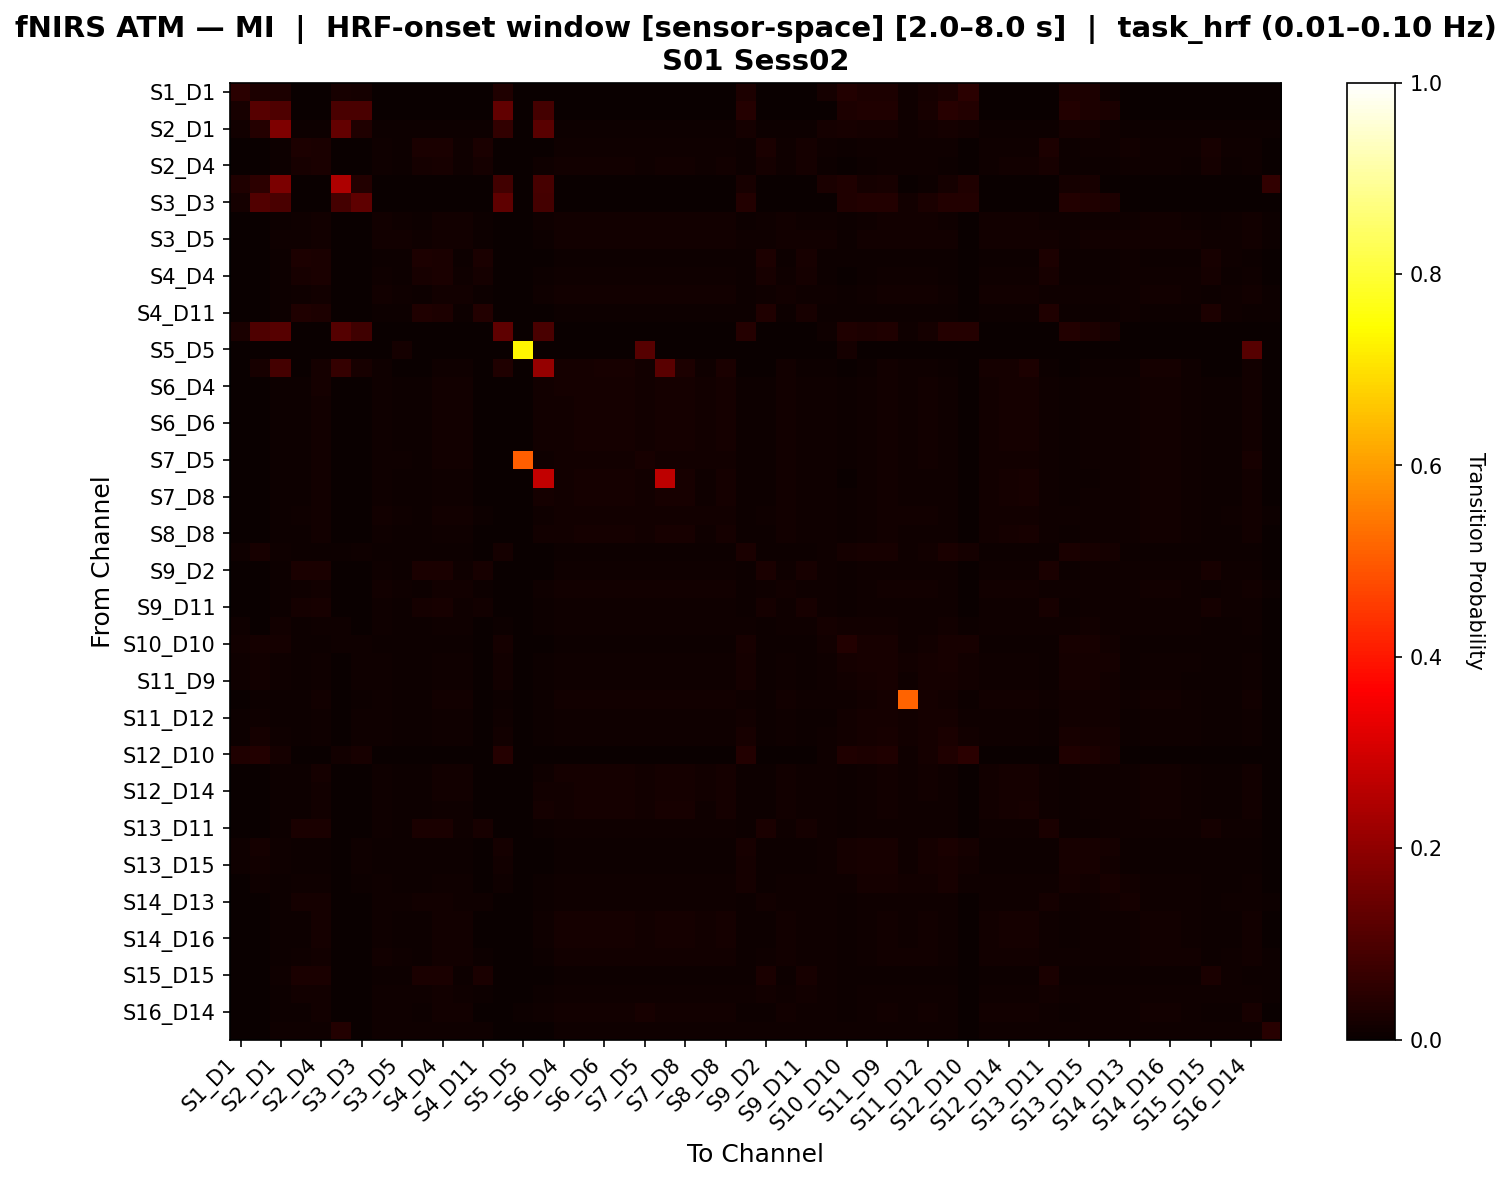

Values plotted in this chart, from the file beside it:
, S1_D1 hbo, S1_D3 hbo, S2_D1 hbo, S2_D2 hbo, S2_D4 hbo, S3_D1 hbo, S3_D3 hbo, S3_D4 hbo, S3_D5 hbo, S4_D2 hbo, S4_D4 hbo, S4_D6 hbo, S4_D11 hbo, S5_D3 hbo, S5_D5 hbo, S5_D7 hbo, S6_D4 hbo, S6_D5 hbo, S6_D6 hbo, S6_D8 hbo, S7_D5 hbo, S7_D7 hbo, S7_D8 hbo
S1_D1 hbo, 0.04978, 0.02814, 0.02814, 0.0, 0.0, 0.02165, 0.01732, 0.0, 0.0, 0.0, 0.0, 0.0, 0.0, 0.03463, 0.0, 0.0, 0.0, 0.0, 0.0, 0.0, 0.0, 0.0, 0.0
S1_D3 hbo, 0.02099, 0.1153, 0.1026, 0.0, 0.0, 0.09692, 0.09433, 0.0, 0.0, 0.0, 0.0, 0.0, 0.0, 0.1313, 0.0, 0.08929, 0.0, 0.0, 0.0, 0.0, 0.0, 0.0, 0.0
S2_D1 hbo, 0.01515, 0.03915, 0.1735, 0.007576, 0.007576, 0.1344, 0.03374, 0.007576, 0.007576, 0.007576, 0.007576, 0.007576, 0.004329, 0.06005, 0.0, 0.1198, 0.007576, 0.007576, 0.007576, 0.007576, 0.007576, 0.007576, 0.007576
S2_D2 hbo, 0.0, 0.0, 0.005245, 0.02972, 0.02622, 0.0, 0.0, 0.007867, 0.006993, 0.02622, 0.02535, 0.007867, 0.0236, 0.0, 0.0, 0.003497, 0.007867, 0.007867, 0.007867, 0.007867, 0.007867, 0.007867, 0.007867
S2_D4 hbo, 0.0, 0.0, 0.004167, 0.02014, 0.02569, 0.0, 0.0, 0.008333, 0.005556, 0.01944, 0.02292, 0.009028, 0.01736, 0.0, 0.0, 0.009028, 0.01181, 0.0125, 0.0125, 0.0125, 0.009722, 0.0125, 0.0125
S3_D1 hbo, 0.03481, 0.0542, 0.1686, 0.0, 0.0, 0.246, 0.03838, 0.0, 0.0, 0.0, 0.0, 0.0, 0.0, 0.08482, 0.0, 0.09155, 0.0, 0.0, 0.0, 0.0, 0.0, 0.0, 0.0
S3_D3 hbo, 0.01786, 0.1071, 0.09524, 0.0, 0.0, 0.08929, 0.125, 0.0, 0.0, 0.0, 0.0, 0.0, 0.0, 0.125, 0.0, 0.08929, 0.0, 0.0, 0.0, 0.0, 0.0, 0.0, 0.0
S3_D4 hbo, 0.0, 0.0, 0.006329, 0.008439, 0.01371, 0.0, 0.0, 0.01266, 0.008439, 0.007384, 0.01371, 0.01371, 0.004219, 0.0, 0.0, 0.008439, 0.01371, 0.01371, 0.01371, 0.01371, 0.01371, 0.01371, 0.01371
S3_D5 hbo, 0.0, 0.0, 0.007937, 0.01058, 0.0119, 0.0, 0.0, 0.0119, 0.0119, 0.009259, 0.0119, 0.0119, 0.005291, 0.0, 0.002646, 0.005291, 0.0119, 0.0119, 0.0119, 0.0119, 0.01455, 0.0119, 0.0119
S4_D2 hbo, 0.0, 0.0, 0.005714, 0.02857, 0.02667, 0.0, 0.0, 0.007619, 0.007619, 0.02762, 0.02667, 0.007619, 0.02571, 0.0, 0.0, 0.002857, 0.007619, 0.007619, 0.007619, 0.007619, 0.007619, 0.007619, 0.007619
S4_D4 hbo, 0.0, 0.0, 0.004518, 0.02108, 0.0241, 0.0, 0.0, 0.009036, 0.006024, 0.02033, 0.0241, 0.009789, 0.01807, 0.0, 0.0, 0.006777, 0.01054, 0.01054, 0.01054, 0.01054, 0.01054, 0.01054, 0.01054
S4_D6 hbo, 0.0, 0.0, 0.006098, 0.00813, 0.01423, 0.0, 0.0, 0.0122, 0.00813, 0.007114, 0.01321, 0.01321, 0.004065, 0.0, 0.0, 0.009146, 0.01423, 0.01423, 0.01423, 0.01423, 0.01423, 0.01423, 0.01423
S4_D11 hbo, 0.0, 0.0, 0.006203, 0.03226, 0.02978, 0.0, 0.0, 0.006203, 0.006203, 0.03226, 0.03102, 0.006203, 0.03722, 0.0, 0.0, 0.0, 0.006203, 0.006203, 0.006203, 0.006203, 0.006203, 0.006203, 0.006203
S5_D3 hbo, 0.02397, 0.1021, 0.1147, 0.0, 0.0, 0.1095, 0.08152, 0.0, 0.0, 0.0, 0.0, 0.0, 0.0, 0.1282, 0.0, 0.09756, 0.0, 0.0, 0.0, 0.0, 0.0, 0.0, 0.0
S5_D5 hbo, 0.0, 0.0, 0.0, 0.0, 0.0, 0.0, 0.0, 0.0, 0.01667, 0.0, 0.0, 0.0, 0.0, 0.0, 0.7333, 0.0, 0.0, 0.0, 0.0, 0.0, 0.1167, 0.0, 0.0
S5_D7 hbo, 0.0, 0.02193, 0.08772, 0.003215, 0.01768, 0.06579, 0.02193, 0.009646, 0.003215, 0.001608, 0.01125, 0.01125, 0.0, 0.03509, 0.0, 0.2104, 0.01768, 0.01929, 0.0209, 0.0209, 0.01286, 0.1183, 0.02894
S6_D4 hbo, 0.0, 0.0, 0.005556, 0.007407, 0.01574, 0.0, 0.0, 0.01111, 0.007407, 0.006481, 0.01204, 0.01204, 0.003704, 0.0, 0.0, 0.01204, 0.01574, 0.01667, 0.01667, 0.01667, 0.01296, 0.01667, 0.01667
S6_D5 hbo, 0.0, 0.0, 0.005484, 0.007313, 0.01554, 0.0, 0.0, 0.01097, 0.007313, 0.006399, 0.01188, 0.01188, 0.003656, 0.0, 0.0, 0.0128, 0.01554, 0.01645, 0.01737, 0.01737, 0.0128, 0.01737, 0.01737
S6_D6 hbo, 0.0, 0.0, 0.005435, 0.007246, 0.0154, 0.0, 0.0, 0.01087, 0.007246, 0.006341, 0.01178, 0.01178, 0.003623, 0.0, 0.0, 0.01359, 0.0154, 0.0163, 0.01721, 0.01721, 0.01268, 0.01812, 0.01812
S6_D8 hbo, 0.0, 0.0, 0.005435, 0.007246, 0.0154, 0.0, 0.0, 0.01087, 0.007246, 0.006341, 0.01178, 0.01178, 0.003623, 0.0, 0.0, 0.01359, 0.0154, 0.0163, 0.01721, 0.01721, 0.01268, 0.01812, 0.01812
S7_D5 hbo, 0.0, 0.0, 0.00566, 0.007547, 0.01415, 0.0, 0.0, 0.01132, 0.008491, 0.006604, 0.01226, 0.01226, 0.003774, 0.0, 0.5075, 0.009434, 0.01415, 0.01415, 0.01415, 0.01415, 0.01981, 0.01415, 0.01415
S7_D7 hbo, 0.0, 0.0, 0.004744, 0.006641, 0.01518, 0.0, 0.0, 0.01044, 0.006641, 0.005693, 0.01139, 0.01139, 0.002846, 0.0, 0.0, 0.2751, 0.01518, 0.01613, 0.01708, 0.01708, 0.01233, 0.2667, 0.02182
S7_D8 hbo, 0.0, 0.0, 0.005254, 0.007005, 0.01489, 0.0, 0.0, 0.01051, 0.007005, 0.00613, 0.01138, 0.01138, 0.003503, 0.0, 0.0, 0.01751, 0.01489, 0.01576, 0.01664, 0.01664, 0.01226, 0.02189, 0.02102
S8_D6 hbo, 0.0, 0.0, 0.006098, 0.00813, 0.01423, 0.0, 0.0, 0.0122, 0.00813, 0.007114, 0.01321, 0.01321, 0.004065, 0.0, 0.0, 0.009146, 0.01423, 0.01423, 0.01423, 0.01423, 0.01423, 0.01423, 0.01423
S8_D8 hbo, 0.0, 0.0, 0.005348, 0.00713, 0.01515, 0.0, 0.0, 0.0107, 0.00713, 0.006239, 0.01159, 0.01159, 0.003565, 0.0, 0.0, 0.01515, 0.01515, 0.01604, 0.01693, 0.01693, 0.01248, 0.01961, 0.01961
S8_D15 hbo, 0.009788, 0.01958, 0.01142, 0.006525, 0.006525, 0.004078, 0.009788, 0.006525, 0.006525, 0.00571, 0.006525, 0.006525, 0.003263, 0.01876, 0.0, 0.002447, 0.006525, 0.006525, 0.006525, 0.006525, 0.006525, 0.006525, 0.006525
S9_D2 hbo, 0.0, 0.0, 0.005515, 0.02574, 0.02482, 0.0, 0.0, 0.008272, 0.007353, 0.02482, 0.02574, 0.008272, 0.02298, 0.0, 0.0, 0.003676, 0.008272, 0.008272, 0.008272, 0.008272, 0.008272, 0.008272, 0.008272
S9_D9 hbo, 0.0, 0.0, 0.005929, 0.007905, 0.01482, 0.0, 0.0, 0.01186, 0.007905, 0.006917, 0.01285, 0.01285, 0.003953, 0.0, 0.0, 0.009881, 0.01482, 0.01482, 0.01482, 0.01482, 0.01383, 0.01482, 0.01482
S9_D11 hbo, 0.0, 0.0, 0.005495, 0.01923, 0.02198, 0.0, 0.0, 0.01007, 0.007326, 0.01832, 0.02198, 0.01007, 0.01557, 0.0, 0.0, 0.005495, 0.01007, 0.01007, 0.01007, 0.01007, 0.01007, 0.01007, 0.01007
S10_D9 hbo, 0.008687, 0.003861, 0.01448, 0.007722, 0.01062, 0.008687, 0.0, 0.01062, 0.007722, 0.006757, 0.01062, 0.01062, 0.003861, 0.006757, 0.0, 0.005792, 0.01062, 0.01062, 0.01062, 0.01062, 0.01062, 0.01062, 0.01062
S10_D10 hbo, 0.01543, 0.01633, 0.01724, 0.005445, 0.005445, 0.009074, 0.01089, 0.005445, 0.005445, 0.005445, 0.005445, 0.005445, 0.00363, 0.01906, 0.0, 0.0009074, 0.005445, 0.005445, 0.005445, 0.005445, 0.005445, 0.005445, 0.005445
S10_D12 hbo, 0.008258, 0.01351, 0.00976, 0.006006, 0.008258, 0.003003, 0.009009, 0.008258, 0.006006, 0.005255, 0.008258, 0.008258, 0.003003, 0.01351, 0.0, 0.004505, 0.008258, 0.008258, 0.008258, 0.008258, 0.008258, 0.008258, 0.008258
S11_D9 hbo, 0.007853, 0.01309, 0.009162, 0.005236, 0.009817, 0.003272, 0.007853, 0.007853, 0.005236, 0.004581, 0.008508, 0.008508, 0.002618, 0.01309, 0.0, 0.006545, 0.009817, 0.009817, 0.009817, 0.009817, 0.009162, 0.009817, 0.009817
S11_D11 hbo, 0.003656, 0.00457, 0.005484, 0.007313, 0.01188, 0.0, 0.00457, 0.01097, 0.007313, 0.006399, 0.01188, 0.01188, 0.003656, 0.00457, 0.0, 0.007313, 0.01188, 0.01188, 0.01188, 0.01188, 0.01188, 0.01188, 0.01188
S11_D12 hbo, 0.005418, 0.008514, 0.006966, 0.006192, 0.01084, 0.0, 0.008514, 0.009288, 0.006192, 0.005418, 0.01006, 0.01006, 0.003096, 0.008514, 0.0, 0.006966, 0.01084, 0.01084, 0.01084, 0.01084, 0.01084, 0.01084, 0.01084
S11_D13 hbo, 0.007396, 0.01627, 0.008876, 0.005917, 0.008136, 0.002219, 0.008876, 0.008136, 0.005917, 0.005178, 0.008136, 0.008136, 0.002959, 0.01553, 0.0, 0.004438, 0.008136, 0.008136, 0.008136, 0.008136, 0.008136, 0.008136, 0.008136
S12_D10 hbo, 0.03454, 0.03618, 0.01809, 0.0, 0.0, 0.01316, 0.01974, 0.0, 0.0, 0.0, 0.0, 0.0, 0.0, 0.04112, 0.0, 0.0, 0.0, 0.0, 0.0, 0.0, 0.0, 0.0, 0.0
S12_D12 hbo, 0.0, 0.0, 0.00565, 0.007533, 0.01601, 0.0, 0.0, 0.0113, 0.007533, 0.006591, 0.01224, 0.01224, 0.003766, 0.0, 0.0, 0.0113, 0.01601, 0.01601, 0.01601, 0.01601, 0.01318, 0.01601, 0.01601
S12_D14 hbo, 0.0, 0.0, 0.005484, 0.007313, 0.01554, 0.0, 0.0, 0.01097, 0.007313, 0.006399, 0.01188, 0.01188, 0.003656, 0.0, 0.0, 0.0128, 0.01554, 0.01645, 0.01737, 0.01737, 0.0128, 0.01737, 0.01737
S13_D6 hbo, 0.0, 0.0, 0.005254, 0.007005, 0.01489, 0.0, 0.0, 0.01051, 0.007005, 0.00613, 0.01138, 0.01138, 0.003503, 0.0, 0.0, 0.01751, 0.01489, 0.01576, 0.01664, 0.01664, 0.01226, 0.02189, 0.02102
S13_D11 hbo, 0.0, 0.0, 0.004878, 0.02439, 0.0252, 0.0, 0.0, 0.008943, 0.006504, 0.02358, 0.0252, 0.008943, 0.02195, 0.0, 0.0, 0.004878, 0.008943, 0.008943, 0.008943, 0.008943, 0.008943, 0.008943, 0.008943
S13_D13 hbo, 0.008772, 0.01675, 0.01037, 0.00638, 0.007177, 0.00319, 0.009569, 0.007177, 0.00638, 0.005582, 0.007177, 0.007177, 0.00319, 0.01675, 0.0, 0.00319, 0.007177, 0.007177, 0.007177, 0.007177, 0.007177, 0.007177, 0.007177
S13_D15 hbo, 0.009288, 0.01393, 0.01084, 0.006192, 0.00774, 0.00387, 0.009288, 0.00774, 0.006192, 0.005418, 0.00774, 0.00774, 0.003096, 0.01393, 0.0, 0.00387, 0.00774, 0.00774, 0.00774, 0.00774, 0.00774, 0.00774, 0.00774
S14_D12 hbo, 0.002564, 0.01111, 0.005128, 0.01026, 0.01026, 0.0, 0.006838, 0.009402, 0.006838, 0.006838, 0.009402, 0.009402, 0.003419, 0.01111, 0.0, 0.005128, 0.009402, 0.009402, 0.009402, 0.009402, 0.009402, 0.009402, 0.009402
S14_D13 hbo, 0.0, 0.0, 0.006237, 0.01767, 0.01767, 0.0, 0.0, 0.01143, 0.008316, 0.01351, 0.01559, 0.01143, 0.009356, 0.0, 0.0, 0.006237, 0.01143, 0.01143, 0.01143, 0.01143, 0.01143, 0.01143, 0.01143
S14_D14 hbo, 0.0, 0.0, 0.00565, 0.007533, 0.01601, 0.0, 0.0, 0.0113, 0.007533, 0.006591, 0.01224, 0.01224, 0.003766, 0.0, 0.0, 0.0113, 0.01601, 0.01601, 0.01601, 0.01601, 0.01318, 0.01601, 0.01601
S14_D16 hbo, 0.0, 0.0, 0.00565, 0.007533, 0.01601, 0.0, 0.0, 0.0113, 0.007533, 0.006591, 0.01224, 0.01224, 0.003766, 0.0, 0.0, 0.0113, 0.01601, 0.01601, 0.01601, 0.01601, 0.01318, 0.01601, 0.01601
S15_D13 hbo, 0.0, 0.0, 0.006637, 0.00885, 0.01327, 0.0, 0.0, 0.01327, 0.00885, 0.007743, 0.01327, 0.01327, 0.004425, 0.0, 0.0, 0.007743, 0.01327, 0.01327, 0.01327, 0.01327, 0.01327, 0.01327, 0.01327
S15_D15 hbo, 0.002174, 0.0, 0.008696, 0.02609, 0.02391, 0.002174, 0.0, 0.007609, 0.007609, 0.02609, 0.025, 0.007609, 0.02391, 0.0, 0.0, 0.002174, 0.007609, 0.007609, 0.007609, 0.007609, 0.007609, 0.007609, 0.007609
S15_D16 hbo, 0.0, 0.0, 0.007692, 0.01282, 0.0141, 0.0, 0.0, 0.01154, 0.01026, 0.01154, 0.0141, 0.01154, 0.007692, 0.0, 0.0, 0.005128, 0.01154, 0.01154, 0.01154, 0.01154, 0.01154, 0.01154, 0.01154
S16_D14 hbo, 0.0, 0.0, 0.005671, 0.007561, 0.01418, 0.0, 0.0, 0.01134, 0.008507, 0.006616, 0.01229, 0.01229, 0.003781, 0.0, 0.007561, 0.009452, 0.01418, 0.01418, 0.01418, 0.01418, 0.01985, 0.01418, 0.01418
S16_D16 hbo, 0.0, 0.0, 0.009843, 0.009843, 0.009843, 0.03543, 0.0, 0.009843, 0.009843, 0.009843, 0.009843, 0.009843, 0.007874, 0.0, 0.0, 0.0, 0.009843, 0.009843, 0.009843, 0.009843, 0.009843, 0.009843, 0.009843
